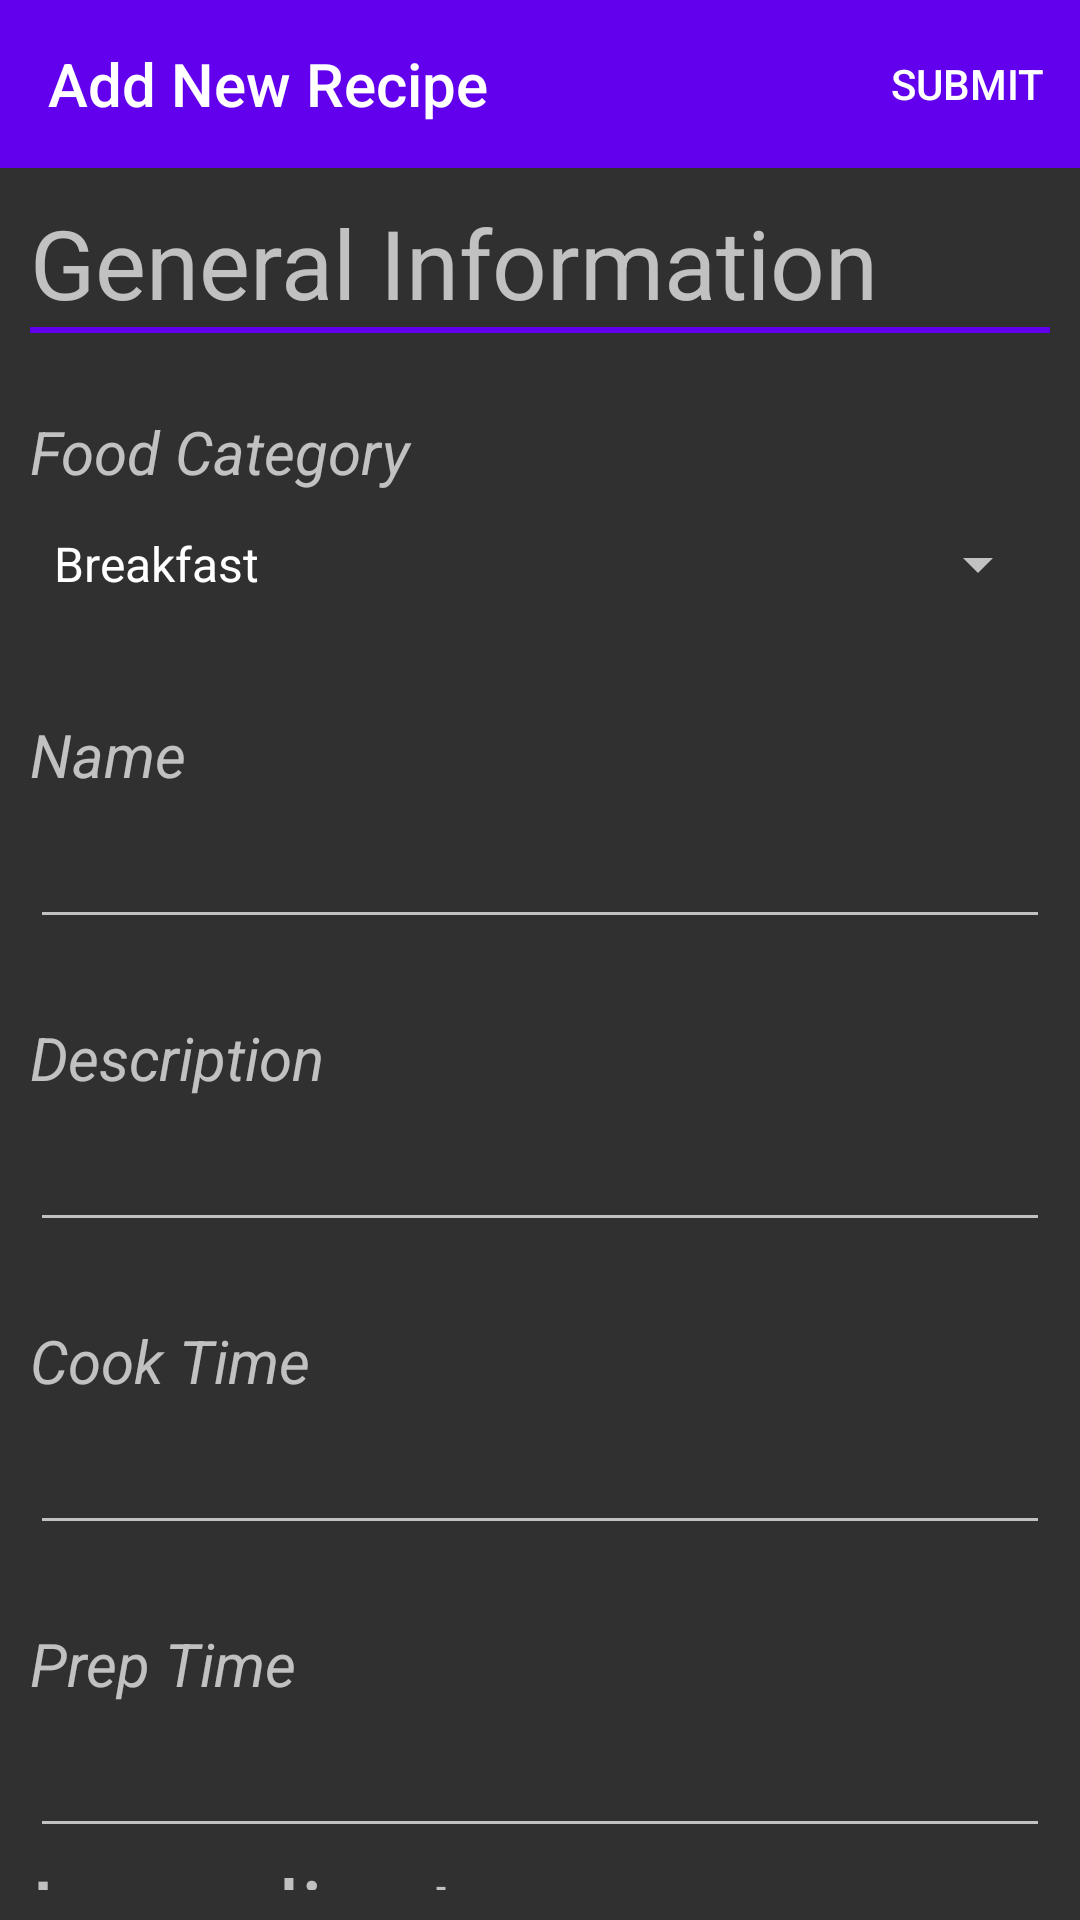

Produce the Android XML layout that renders to this screen, including the resource entries it uses.
<!-- AndroidManifest.xml: application theme Theme.AppCompat.NoActionBar -->
<!-- res/layout/activity_add_recipe.xml -->
<?xml version="1.0" encoding="utf-8"?>
<androidx.constraintlayout.widget.ConstraintLayout
    xmlns:android="http://schemas.android.com/apk/res/android"
    android:layout_width="match_parent"
    android:layout_height="match_parent"
    xmlns:app="http://schemas.android.com/apk/res-auto">

    <androidx.appcompat.widget.Toolbar
        android:id="@+id/addRecipeToolbar"
        android:layout_width="match_parent"
        android:layout_height="wrap_content"
        android:background="@color/purple_500"
        app:menu="@menu/add_recipe_menu"
        app:layout_constraintEnd_toEndOf="parent"
        app:layout_constraintStart_toStartOf="parent"
        app:layout_constraintTop_toTopOf="parent"
        app:title="Add New Recipe" />

    <androidx.core.widget.NestedScrollView
        android:layout_width="0dp"
        android:layout_height="0dp"
        android:padding="10dp"
        app:layout_constraintTop_toBottomOf="@+id/addRecipeToolbar"
        app:layout_constraintBottom_toBottomOf="parent"
        app:layout_constraintEnd_toEndOf="parent"
        app:layout_constraintStart_toStartOf="parent">

        <LinearLayout
            android:layout_width="match_parent"
            android:layout_height="match_parent"
            android:orientation="vertical">

            <TextView
                android:layout_width="wrap_content"
                android:layout_height="match_parent"
                android:textSize="32sp"
                android:text="General Information" />

            <View
                android:layout_width="match_parent"
                android:layout_height="2dp"
                android:background="@color/purple_500"/>

            <TextView
                android:layout_width="match_parent"
                android:layout_height="wrap_content"
                android:layout_marginTop="26dp"
                android:text="Food Category"
                android:textSize="20sp"
                android:textStyle="italic" />

            <Spinner
                android:id="@+id/inputFoodCategory"
                android:layout_width="match_parent"
                android:layout_height="wrap_content"
                android:entries="@array/foodCategory"
                android:minHeight="48dp" />

            <TextView
                android:layout_width="match_parent"
                android:layout_height="wrap_content"
                android:layout_marginTop="26dp"
                android:text="Name"
                android:textSize="20sp"
                android:textStyle="italic" />

            <EditText
                android:id="@+id/inputRecipeName"
                android:layout_width="match_parent"
                android:layout_height="wrap_content"
                android:inputType="text"
                android:minHeight="48dp"
                android:scrollbars="horizontal" />

            <TextView
                android:layout_width="match_parent"
                android:layout_height="wrap_content"
                android:layout_marginTop="26dp"
                android:text="Description"
                android:textSize="20sp"
                android:textStyle="italic" />

            <EditText
                android:id="@+id/inputRecipeDescription"
                android:layout_width="match_parent"
                android:layout_height="wrap_content"
                android:inputType="textMultiLine"
                android:minHeight="48dp"
                android:scrollbars="horizontal" />

            <TextView
                android:layout_width="match_parent"
                android:layout_height="wrap_content"
                android:layout_marginTop="26dp"
                android:text="Cook Time"
                android:textSize="20sp"
                android:textStyle="italic" />

            <EditText
                android:id="@+id/inputCookTime"
                android:layout_width="match_parent"
                android:layout_height="wrap_content"
                android:inputType="number"
                android:minHeight="48dp"
                android:scrollbars="horizontal" />

            <TextView
                android:layout_width="match_parent"
                android:layout_height="wrap_content"
                android:layout_marginTop="26dp"
                android:text="Prep Time"
                android:textSize="20sp"
                android:textStyle="italic" />

            <EditText
                android:id="@+id/inputPrepTime"
                android:layout_width="match_parent"
                android:layout_height="wrap_content"
                android:inputType="number"
                android:minHeight="48dp"
                android:scrollbars="horizontal" />

            <TextView
                android:layout_width="wrap_content"
                android:layout_height="wrap_content"
                android:textSize="32dp"
                android:text="Ingredients" />

            <View
                android:layout_width="match_parent"
                android:layout_height="2dp"
                android:background="@color/purple_500"/>

            <LinearLayout
                android:id="@+id/addIngredientLayout"
                android:layout_width="match_parent"
                android:layout_height="wrap_content"
                android:orientation="vertical" />

            <Button
                android:id="@+id/addIngredientButton"
                android:layout_width="match_parent"
                android:layout_height="wrap_content"
                android:text="Add Ingredient"/>

            <TextView
                android:layout_width="wrap_content"
                android:layout_height="match_parent"
                android:textSize="32dp"
                android:text="Steps" />

            <View
                android:layout_width="match_parent"
                android:layout_height="2dp"
                android:background="@color/purple_500"/>

            <LinearLayout
                android:id="@+id/addStepLayout"
                android:layout_width="match_parent"
                android:layout_height="wrap_content"
                android:orientation="vertical" />

            <Button
                android:id="@+id/addStepButton"
                android:layout_width="match_parent"
                android:layout_height="wrap_content"
                android:text="Add Step"/>
        </LinearLayout>

    </androidx.core.widget.NestedScrollView>
</androidx.constraintlayout.widget.ConstraintLayout>
<!-- resources referenced by this layout -->
<resources>
  <string-array name="foodCategory">
          <item>Breakfast</item>
          <item>Lunch</item>
          <item>Dinner</item>
          <item>Salad</item>
          <item>Appetizer</item>
          <item>Dessert</item>
      </string-array>
  <!-- not gathered from this repository: default colours our renderer supplied (Android Studio template values) -->
  <color name="purple_500">#FF6200EE</color>
</resources>
